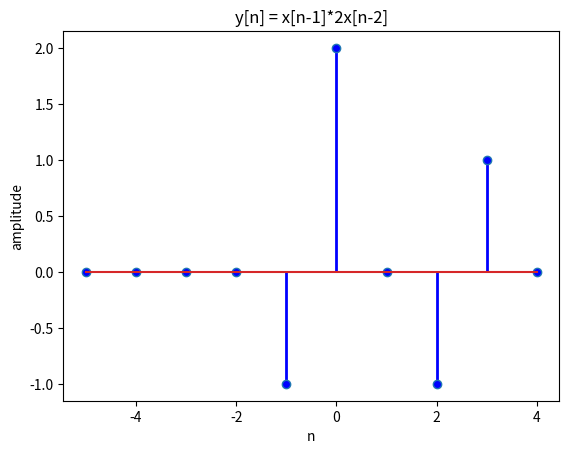

Reproduce this figure in Python.
# -*- coding: utf-8 -*-
"""
Created on Mon Aug 30 14:17:59 2021

[redacted]
"""
import matplotlib.pyplot as plt
from scipy import signal
import numpy as np

#%%
"""
Q - 

x[n]=delta[n+2]+delta[n-1]+delta[n-2]
y[n]=-delta[n-1]+2delta[n-2]
"""

Vlen = 10 #len vector
#plot stem with color 
def stem_plot(n,val,color):
    markerline1, stemlines1, baseline1 = plt.stem(n,val)
    plt.setp(markerline1, 'markerfacecolor', color)
    plt.setp(stemlines1, linestyle="-", color=color, linewidth=2 )
    

#create Delta
def dirac(val=0):
    zero = Vlen/2
    return signal.unit_impulse(Vlen,int(zero-val))

def plotStem(title,ylabel,xlabel,color,x,y):
    plt.figure()
    plt.title(title)
    plt.ylabel(ylabel)
    plt.xlabel(xlabel)
    stem_plot(x,y,color)
    plt.show() 
#%%
n = np.arange(-5,5,1)
delta  = signal.unit_impulse(8)
x = dirac(2)+dirac(-1)+dirac(-2) # x[n]=delta[n+2]+delta[n-1]+delta[n-2]
h = -dirac(-1)+2*dirac(-2)
#y = -dirac(-1)+2*dirac(-2) # y[n]=-delta[n-1]+2delta[n-2]
y=np.zeros(10)
yx = np.convolve(h,x)
for n in range(9):
    y[n]=-x[n-1]+2*x[n-2]
ncov =  np.arange(-5,5,1)
plotStem("y[n] = x[n-1]*2x[n-2]","amplitude","n",'blue',ncov,y)